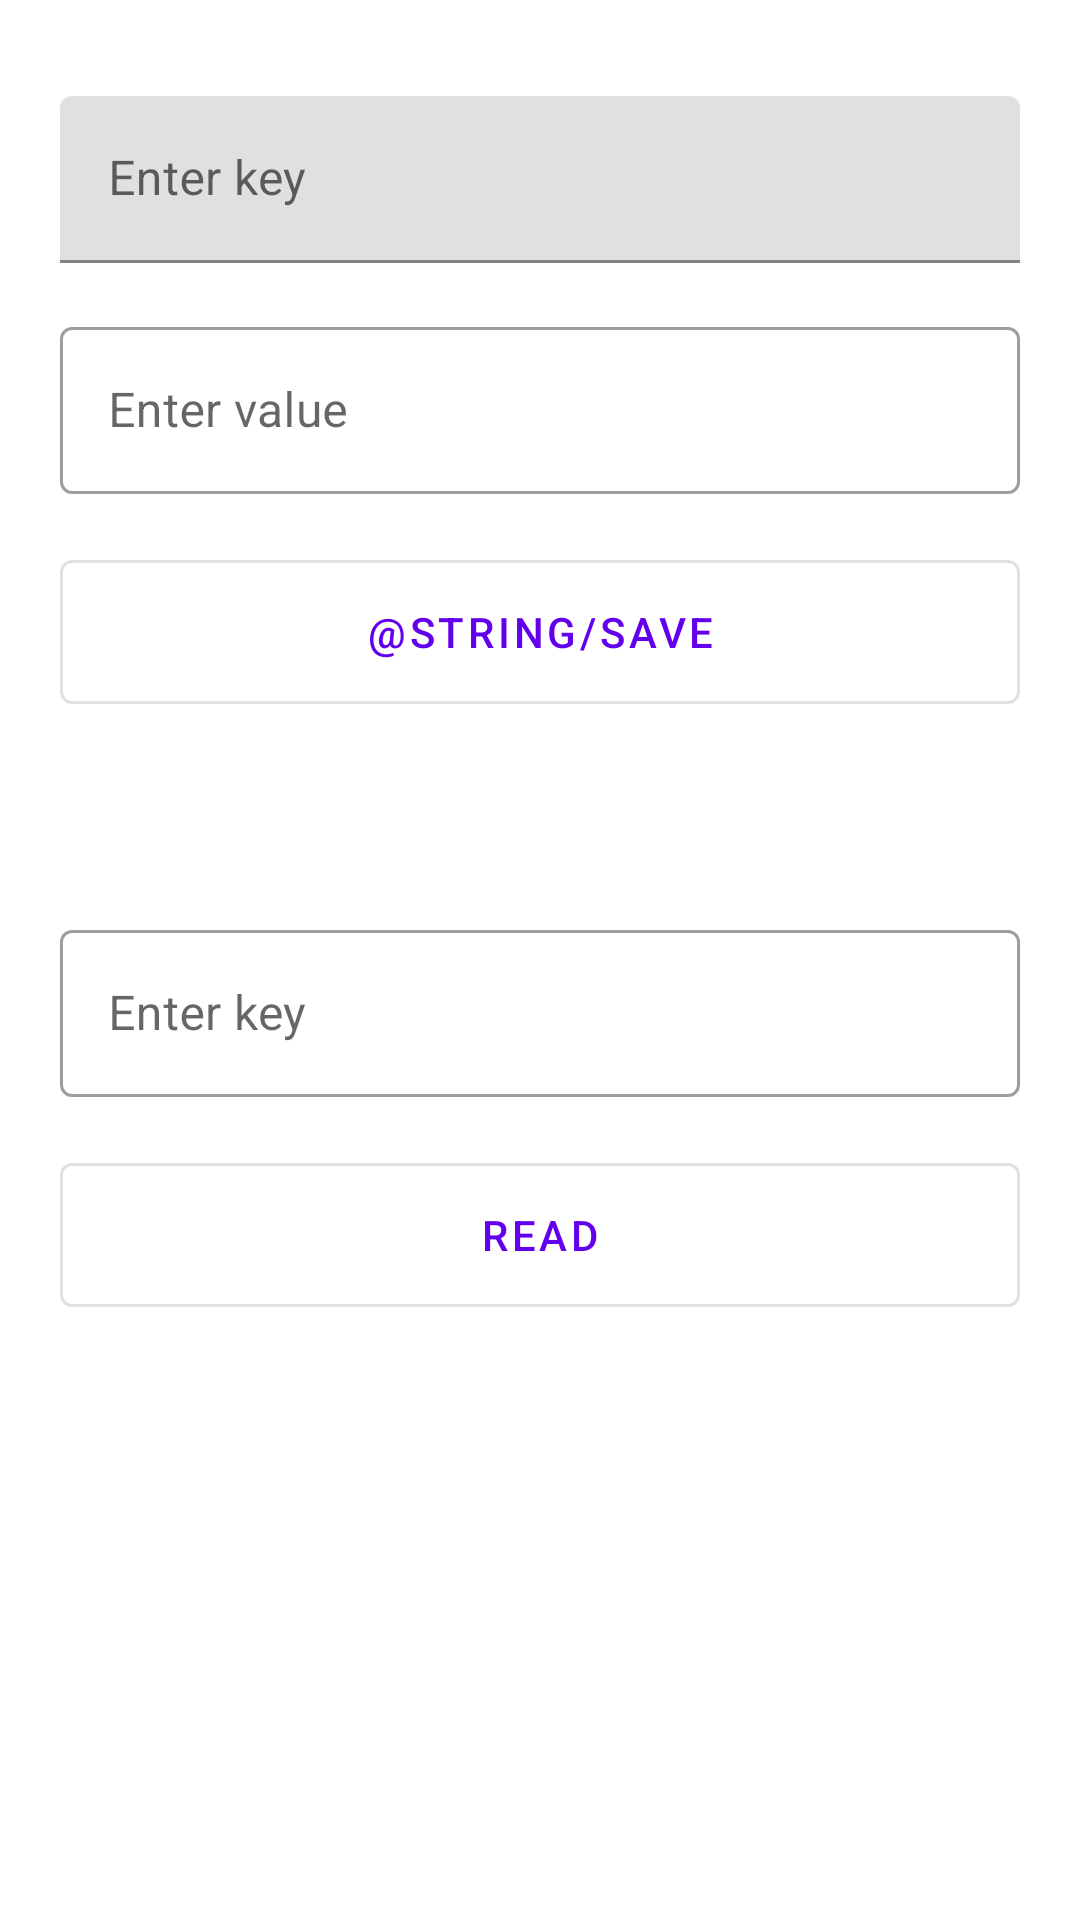

Here is an Android app screen rendered from its layout file. Give the layout XML and the strings, colors and styles it references.
<!-- AndroidManifest.xml: application theme Theme.KotlinExperiences -->
<!-- res/layout/activity_preference_data_store.xml -->
<?xml version="1.0" encoding="utf-8"?>
<androidx.constraintlayout.widget.ConstraintLayout xmlns:android="http://schemas.android.com/apk/res/android"
    xmlns:app="http://schemas.android.com/apk/res-auto"
    xmlns:tools="http://schemas.android.com/tools"
    android:layout_width="match_parent"
    android:layout_height="match_parent"
    tools:context=".preferencesdatastore.PreferenceDataStoreActivity">

    <androidx.constraintlayout.widget.ConstraintLayout
        android:layout_width="match_parent"
        android:layout_height="match_parent"
        android:layout_marginStart="@dimen/_20dp"
        android:layout_marginTop="@dimen/_32dp"
        android:layout_marginEnd="@dimen/_20dp"
        app:layout_constraintBottom_toBottomOf="parent"
        app:layout_constraintEnd_toEndOf="parent"
        app:layout_constraintStart_toStartOf="parent"
        app:layout_constraintTop_toTopOf="parent">

        <com.google.android.material.textfield.TextInputLayout
            android:id="@+id/text_input_layout1"
            android:layout_width="@dimen/_0dp"
            android:layout_height="wrap_content"
            android:hint="Enter key"
            app:layout_constraintEnd_toEndOf="parent"
            app:layout_constraintStart_toStartOf="parent"
            app:layout_constraintTop_toTopOf="parent">

            
            <com.google.android.material.textfield.TextInputEditText
                android:id="@+id/et_key"
                android:layout_width="match_parent"
                android:layout_height="wrap_content" />

        </com.google.android.material.textfield.TextInputLayout>

        <com.google.android.material.textfield.TextInputLayout
            android:id="@+id/text_input_layout2"

            style="@style/Widget.MaterialComponents.TextInputLayout.OutlinedBox"

            android:layout_width="@dimen/_0dp"
            android:layout_height="wrap_content"
            android:layout_marginTop="@dimen/_16dp"
            android:hint="Enter value"
            app:layout_constraintEnd_toEndOf="parent"
            app:layout_constraintStart_toStartOf="parent"
            app:layout_constraintTop_toBottomOf="@+id/text_input_layout1">

            
            <com.google.android.material.textfield.TextInputEditText
                android:id="@+id/et_value"
                android:layout_width="match_parent"
                android:layout_height="wrap_content" />

        </com.google.android.material.textfield.TextInputLayout>

        <com.google.android.material.button.MaterialButton
            android:id="@+id/btn_save"
            android:layout_width="@dimen/_0dp"
            android:layout_height="@dimen/_60dp"

            style="@style/Widget.MaterialComponents.Button.OutlinedButton"

            android:layout_marginTop="@dimen/_16dp"
            android:text="@string/save"
            app:layout_constraintEnd_toEndOf="parent"
            app:layout_constraintStart_toStartOf="parent"
            app:layout_constraintTop_toBottomOf="@+id/text_input_layout2" />

        <com.google.android.material.textfield.TextInputLayout
            android:id="@+id/text_input_layout3"

            style="@style/Widget.MaterialComponents.TextInputLayout.OutlinedBox"

            android:layout_width="@dimen/_0dp"
            android:layout_height="wrap_content"
            android:layout_marginTop="@dimen/_64dp"
            android:hint="Enter key"
            app:layout_constraintEnd_toEndOf="parent"
            app:layout_constraintStart_toStartOf="parent"
            app:layout_constraintTop_toBottomOf="@+id/btn_save">

            
            <com.google.android.material.textfield.TextInputEditText
                android:id="@+id/et_input_key"
                android:layout_width="match_parent"
                android:layout_height="wrap_content" />

        </com.google.android.material.textfield.TextInputLayout>

        <com.google.android.material.button.MaterialButton
            android:id="@+id/btn_read"
            android:layout_width="@dimen/_0dp"
            android:layout_height="@dimen/_60dp"

            style="@style/Widget.MaterialComponents.Button.OutlinedButton"

            android:layout_marginTop="@dimen/_16dp"
            android:text="read"
            app:layout_constraintEnd_toEndOf="parent"
            app:layout_constraintStart_toStartOf="parent"
            app:layout_constraintTop_toBottomOf="@+id/text_input_layout3" />

        <com.google.android.material.textview.MaterialTextView
            android:id="@+id/txt_value"
            android:layout_width="wrap_content"
            android:layout_height="wrap_content"
            android:layout_marginTop="@dimen/_16dp"
            app:layout_constraintEnd_toEndOf="parent"
            app:layout_constraintStart_toStartOf="parent"
            app:layout_constraintTop_toBottomOf="@+id/btn_read" />

    </androidx.constraintlayout.widget.ConstraintLayout>

</androidx.constraintlayout.widget.ConstraintLayout>
<!-- resources referenced by this layout -->
<resources>
  <dimen name="_0dp">0dp</dimen>
  <dimen name="_16dp">16dp</dimen>
  <dimen name="_20dp">20dp</dimen>
  <dimen name="_32dp">32dp</dimen>
  <dimen name="_60dp">60dp</dimen>
  <dimen name="_64dp">64dp</dimen>
  <style name="Theme.KotlinExperiences" parent="Theme.MaterialComponents.DayNight.DarkActionBar">
          
          <item name="colorPrimary">@color/purple_500</item>
          <item name="colorPrimaryVariant">@color/purple_700</item>
          <item name="colorOnPrimary">@color/white</item>
          
          <item name="colorSecondary">@color/teal_200</item>
          <item name="colorSecondaryVariant">@color/teal_700</item>
          <item name="colorOnSecondary">@color/black</item>
          
          <item name="android:statusBarColor" tools:targetApi="l">?attr/colorPrimaryVariant</item>
          
      </style>
  <color name="purple_500">#FF6200EE</color>
  <color name="purple_700">#FF3700B3</color>
  <color name="white">#FFFFFFFF</color>
  <color name="teal_200">#FF03DAC5</color>
  <color name="teal_700">#FF018786</color>
  <color name="black">#B3FF0000</color>
</resources>
